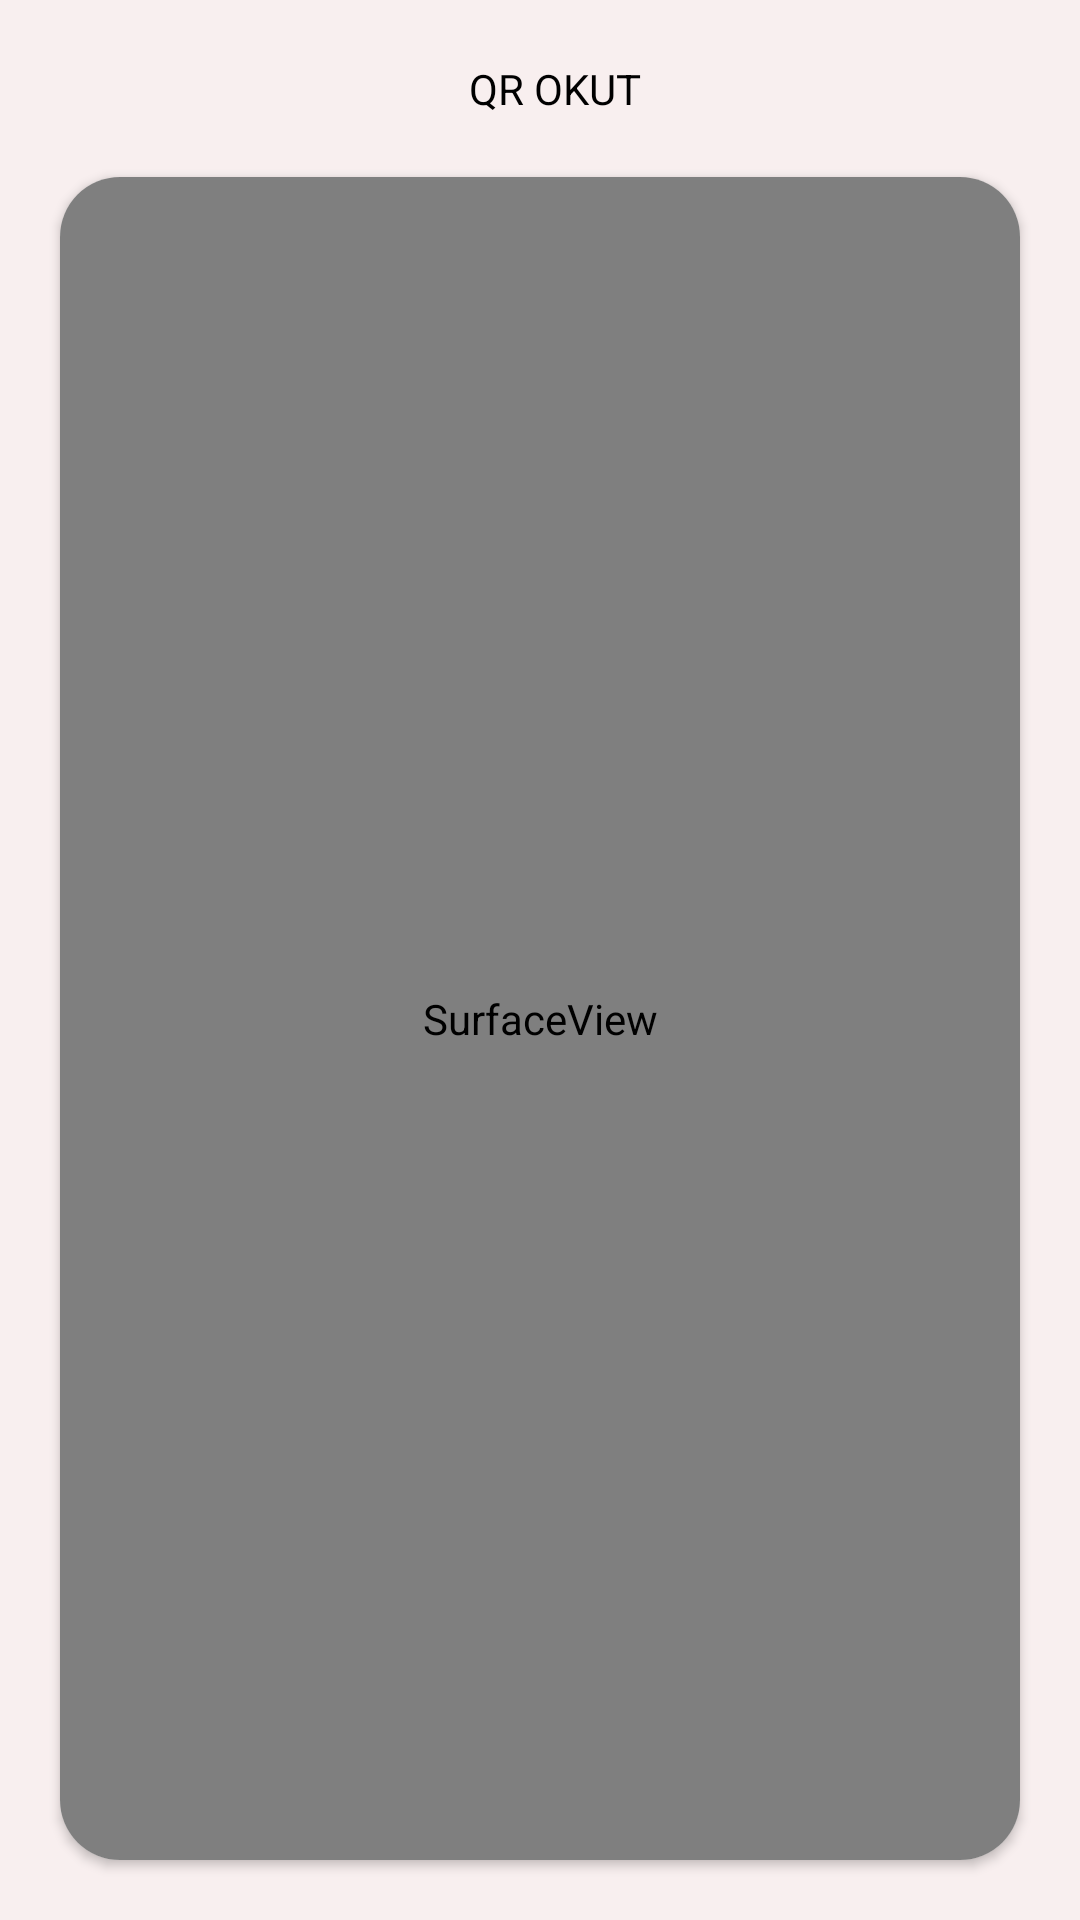

Write the Android layout XML for this screen, with the resource values it uses.
<!-- AndroidManifest.xml: application theme Theme.CityNavigation -->
<!-- res/layout/fragment_qr_scan.xml -->
<?xml version="1.0" encoding="utf-8"?>
<FrameLayout xmlns:android="http://schemas.android.com/apk/res/android"
    xmlns:app="http://schemas.android.com/apk/res-auto"
    xmlns:tools="http://schemas.android.com/tools"
    android:layout_width="match_parent"
    android:layout_height="match_parent"
    android:background="@color/grey"
    tools:context=".main.view.QrScanFragment">

    <LinearLayout
        android:layout_width="match_parent"
        android:layout_height="match_parent"
        android:orientation="vertical">

        <LinearLayout
            android:id="@+id/qr_linear"
            android:layout_width="wrap_content"
            android:layout_height="wrap_content"
            android:layout_gravity="center_horizontal"
            android:layout_marginTop="20dp">

            <ImageView
                android:id="@+id/qr_image"
                android:layout_width="wrap_content"
                android:layout_height="wrap_content"
                android:src="@drawable/outline_photo_camera_black_48" />

            <TextView
                android:layout_width="wrap_content"
                android:layout_height="wrap_content"
                android:layout_gravity="center"
                android:layout_marginStart="10dp"
                android:text="@string/qr_okut"
                android:textColor="@color/black" />

        </LinearLayout>

        <androidx.cardview.widget.CardView
            android:id="@+id/card_qr"
            android:layout_margin="20dp"
            android:layout_width="match_parent"
            android:layout_height="match_parent"
            app:cardCornerRadius="20dp">

            <SurfaceView
                android:id="@+id/surface_view"
                android:layout_width="match_parent"
                android:layout_height="match_parent" />
        </androidx.cardview.widget.CardView>


    </LinearLayout>

</FrameLayout>
<!-- resources referenced by this layout -->
<resources>
  <color name="black">#FF000000</color>
  <color name="grey">#f8efef</color>
  <string name="qr_okut">QR OKUT</string>
  <style name="Theme.CityNavigation" parent="Theme.MaterialComponents.DayNight.NoActionBar">
          
          <item name="colorPrimary">@color/red</item>
          <item name="colorPrimaryVariant">@color/purple_700</item>
          <item name="colorOnPrimary">@color/white</item>
          
          <item name="colorSecondary">@color/teal_200</item>
          <item name="colorSecondaryVariant">@color/teal_700</item>
          <item name="colorOnSecondary">@color/black</item>
          
          <item name="android:statusBarColor" tools:targetApi="l">?attr/colorPrimaryVariant</item>
          
      </style>
  <color name="red">#e40022</color>
  <color name="purple_700">#FF3700B3</color>
  <color name="white">#FFFFFFFF</color>
  <color name="teal_200">#FF03DAC5</color>
  <color name="teal_700">#FF018786</color>
</resources>
